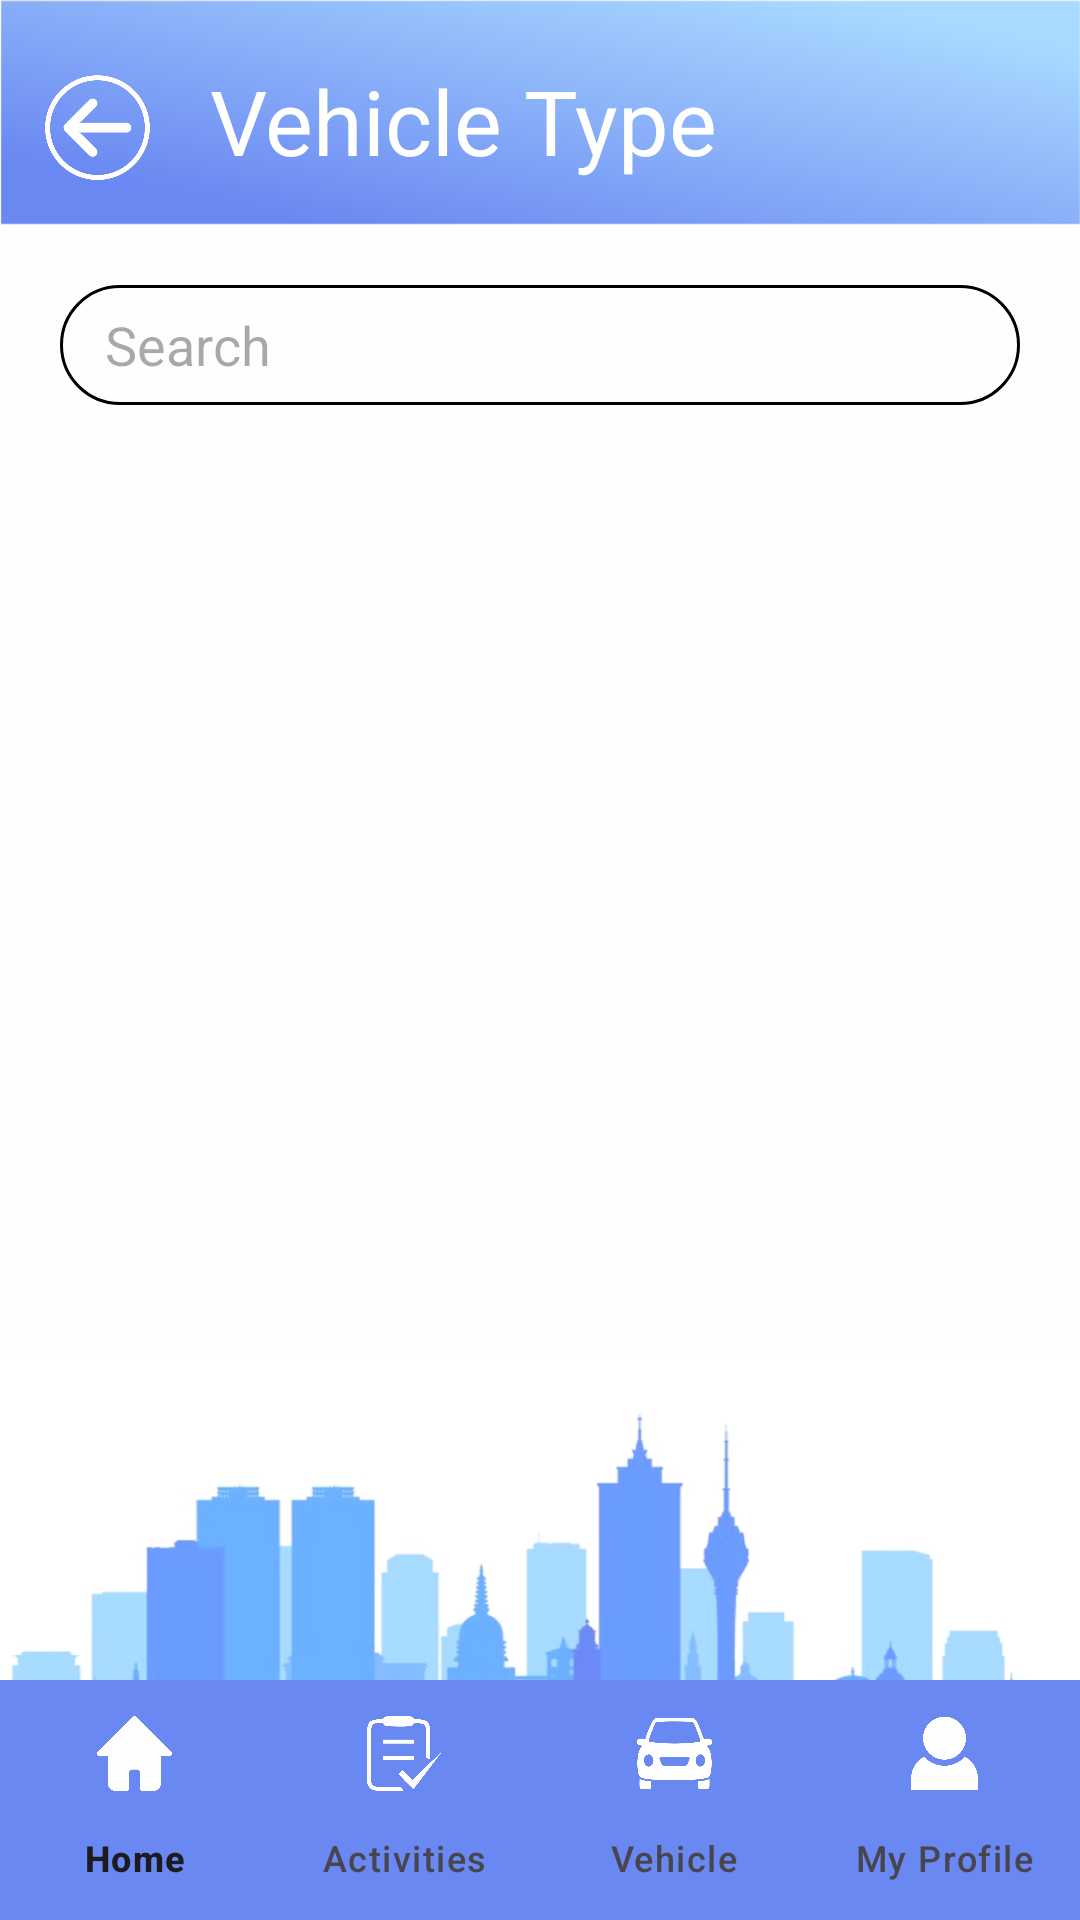

Layout XML and referenced resources for this Android screen:
<!-- AndroidManifest.xml: application theme Theme.TheKartal -->
<!-- res/layout/activity_vehicle.xml -->
<?xml version="1.0" encoding="utf-8"?>
<RelativeLayout xmlns:android="http://schemas.android.com/apk/res/android"
    xmlns:app="http://schemas.android.com/apk/res-auto"
    xmlns:tools="http://schemas.android.com/tools"
    android:id="@+id/main"
    android:layout_width="match_parent"
    android:layout_height="match_parent"
    android:background="@drawable/background"
    tools:context=".ActivityVehicle"
    android:fitsSystemWindows="true">

    <View
        android:id="@+id/top_bar"
        android:layout_width="match_parent"
        android:layout_height="75dp"
        android:background="@drawable/top_bar"
        app:layout_constraintEnd_toEndOf="parent"
        app:layout_constraintHorizontal_bias="0.5"
        app:layout_constraintStart_toStartOf="parent"
        app:layout_constraintTop_toTopOf="parent" />

    <ImageView
        android:id="@+id/back_button"
        android:layout_width="35dp"
        android:layout_height="35dp"
        android:layout_alignParentStart="true"
        android:layout_alignParentTop="true"
        android:layout_marginStart="15dp"
        android:layout_marginTop="25dp"
        android:src="@drawable/btn_back"/>

    <TextView
        android:id="@+id/title_terms_and_conditions"
        android:layout_width="wrap_content"
        android:layout_height="wrap_content"
        android:layout_alignParentTop="true"
        android:layout_alignParentEnd="true"
        android:layout_marginStart="20dp"
        android:layout_marginTop="20dp"
        android:layout_toEndOf="@+id/back_button"
        android:text="Vehicle Type"
        android:textColor="#FFFFFF"
        android:textSize="30dp" />

    

    <EditText
        android:id="@+id/vehicle_search"
        android:layout_width="wrap_content"
        android:layout_height="40dp"
        android:layout_below="@+id/top_bar"
        android:layout_alignParentStart="true"
        android:layout_alignParentEnd="true"
        android:layout_marginStart="20dp"
        android:layout_marginTop="20dp"
        android:layout_marginEnd="20dp"
        android:hint="Search"
        android:background="@drawable/textfields"
        android:paddingLeft="15dp"/>

    <ListView
        android:id="@+id/ListVehicleResults"
        android:layout_width="match_parent"
        android:layout_height="wrap_content"
        android:layout_below="@+id/vehicle_search"
        android:layout_alignParentStart="true"
        android:layout_alignParentEnd="true"
        android:layout_alignParentBottom="true"
        android:layout_marginTop="25dp"
        android:layout_marginBottom="75dp"
        android:layout_above="@+id/bottomNavigation"
        android:paddingRight="15dp"
        android:paddingLeft="15dp"
        android:divider="@null"
        android:dividerHeight="5dp"/>

    <com.google.android.material.bottomnavigation.BottomNavigationView
        android:id="@+id/bottomNavigation"
        android:layout_width="match_parent"
        android:layout_height="wrap_content"
        android:layout_alignParentBottom="true"
        android:background="@drawable/bottom_baground"
        app:itemIconSize="25dp"
        app:itemIconTint="@drawable/item_selector"
        app:itemRippleColor="@android:color/transparent"
        app:labelVisibilityMode="labeled"
        app:menu="@menu/bottom_nav" />

</RelativeLayout>
<!-- resources referenced by this layout -->
<resources>
  <!-- drawable background: jpg bitmap (drawable, 134619 bytes) -->
  <!-- drawable bottom_baground (drawable) -->
  <?xml version="1.0" encoding="utf-8"?>
  <shape xmlns:android="http://schemas.android.com/apk/res/android"
      android:shape="rectangle">
      <solid android:color="@color/cornflowerblue"/>
  </shape>
  <!-- drawable btn_back: png bitmap (drawable, 18490 bytes) -->
  <!-- drawable textfields (drawable) -->
  <?xml version="1.0" encoding="utf-8"?>
  <shape xmlns:android="http://schemas.android.com/apk/res/android">
  
      <corners android:radius="25dp"/>
      <stroke android:width="1dip" android:color="@color/black"/>
  </shape>
  <!-- drawable top_bar: png bitmap (drawable, 30259 bytes) -->
  <style name="Theme.TheKartal" parent="Base.Theme.TheKartal" />
  <color name="cornflowerblue">#6988f2</color>
  <color name="black">#FF000000</color>
  <style name="Base.Theme.TheKartal" parent="Theme.Material3.DayNight.NoActionBar">
          
          
      </style>
</resources>
